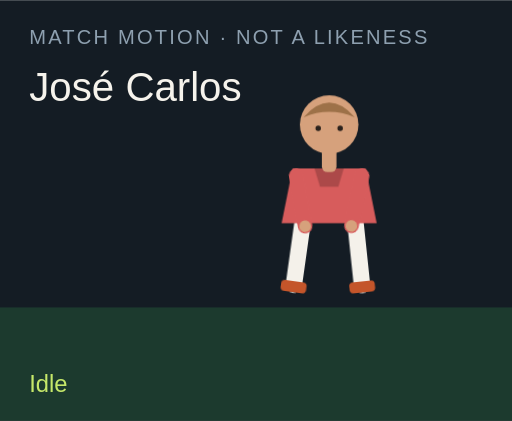
t = 0.00 s
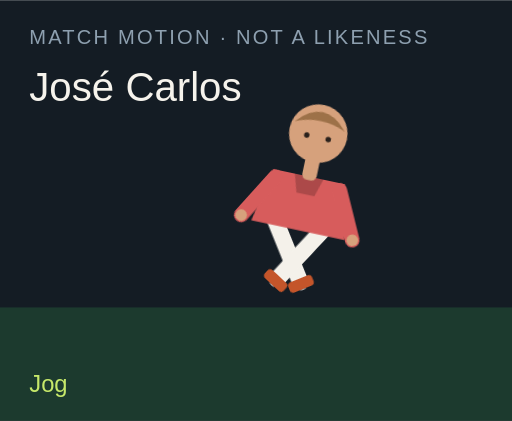
t = 1.50 s
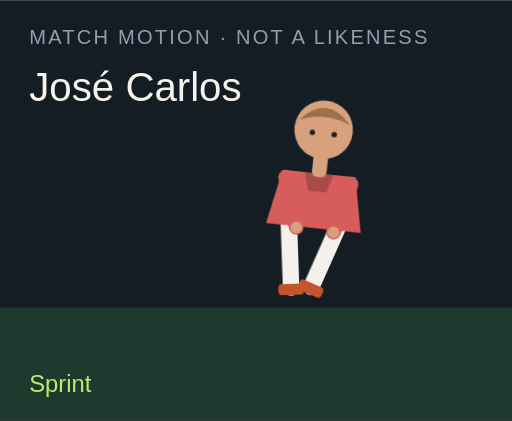
t = 3.00 s
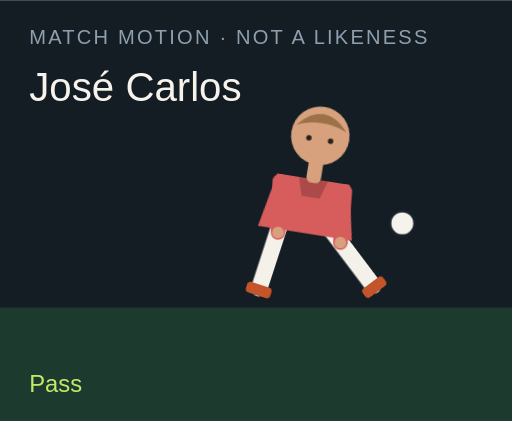
t = 4.50 s
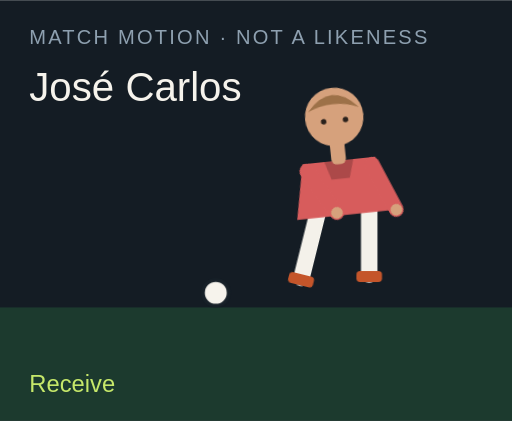
t = 6.00 s
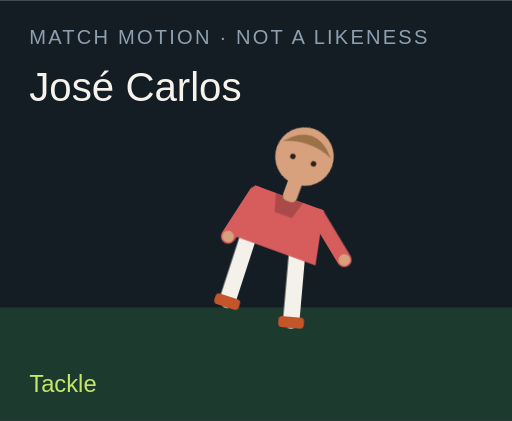
t = 7.50 s

The animated SVG that drew these frames (rendered in a browser with its animation timeline set to each time). Animation: 18 CSS @keyframes rules; one cycle of 9.00 s, repeats indefinitely.

<?xml version="1.0" encoding="UTF-8"?>
<svg xmlns="http://www.w3.org/2000/svg" viewBox="0 0 280 230" role="img">
  <style>@media (prefers-reduced-motion: reduce){animate,animateTransform{display:none}}</style>
  <rect width="280" height="230" fill="#141c24"/>
  <rect y="168" width="280" height="62" fill="#1c3a2e"/>
  <text x="16" y="24" fill="#8ea0b0" font-family="Arial,sans-serif" font-size="11" letter-spacing="1.2">MATCH MOTION · NOT A LIKENESS</text>
  <text x="16" y="55" fill="#f6f3ec" font-family="Impact,sans-serif" font-size="22">José Carlos</text>
  <circle r="7" fill="#f6f3ec" stroke="#172028" stroke-width="2" id="motion-30804" cx="150" cy="160" opacity="0">
    
    
    
  </circle>
  <g transform="translate(132 40)">
    <g id="motion-30826" transform="rotate(0 48 90)">
      
      <g id="motion-30828" transform="translate(0 0)">
        
        <g transform="translate(34 78)"><g id="motion-30830" transform="rotate(8)"><path d="M0 0 V38" stroke="#f4f1ea" stroke-width="9" stroke-linecap="round"/><rect x="-7" y="36" width="14" height="6" rx="2" fill="#c4552a"/></g></g>
        <g transform="translate(62 78)"><g id="motion-30832" transform="rotate(-6)"><path d="M0 0 V38" stroke="#f4f1ea" stroke-width="9" stroke-linecap="round"/><rect x="-7" y="36" width="14" height="6" rx="2" fill="#c4552a"/></g></g>
        <path d="M28 52 h40 l6 30 H22 Z" fill="#d75c5c"/>
        <path d="M40 52 h16 l-3 10 H43 Z" fill="#000" opacity=".2"/>
        <g transform="translate(30 56)"><g id="motion-30834" transform="rotate(-10)"><path d="M0 0 V28" stroke="#d75c5c" stroke-width="8" stroke-linecap="round"/><circle cx="0" cy="28" r="3.2" fill="#d6a17c"/></g></g>
        <g transform="translate(66 56)"><g id="motion-30836" transform="rotate(12)"><path d="M0 0 V28" stroke="#d75c5c" stroke-width="8" stroke-linecap="round"/><circle cx="0" cy="28" r="3.2" fill="#d6a17c"/></g></g>
        <rect x="44" y="40" width="8" height="14" rx="3" fill="#d6a17c"/>
        <circle cx="48" cy="28" r="16" fill="#d6a17c"/>
        <path d="M34 24 Q48 8 62 24 Q48 18 34 24" fill="#9d7148"/>
        <circle cx="42" cy="30" r="1.5" fill="#2a211c"/><circle cx="54" cy="30" r="1.5" fill="#2a211c"/>
      </g>
    </g>
  </g>
  <text x="16" y="214" fill="#c6e86a" font-family="Arial,sans-serif" font-size="13" opacity="1" id="motion-30808">Idle</text><text x="16" y="214" fill="#c6e86a" font-family="Arial,sans-serif" font-size="13" opacity="0" id="motion-30810">Jog</text><text x="16" y="214" fill="#c6e86a" font-family="Arial,sans-serif" font-size="13" opacity="0" id="motion-30812">Sprint</text><text x="16" y="214" fill="#c6e86a" font-family="Arial,sans-serif" font-size="13" opacity="0" id="motion-30814">Dribble</text><text x="16" y="214" fill="#c6e86a" font-family="Arial,sans-serif" font-size="13" opacity="0" id="motion-30816">Pass</text><text x="16" y="214" fill="#c6e86a" font-family="Arial,sans-serif" font-size="13" opacity="0" id="motion-30818">Shoot</text><text x="16" y="214" fill="#c6e86a" font-family="Arial,sans-serif" font-size="13" opacity="0" id="motion-30820">Receive</text><text x="16" y="214" fill="#c6e86a" font-family="Arial,sans-serif" font-size="13" opacity="0" id="motion-30822">Tackle</text><text x="16" y="214" fill="#c6e86a" font-family="Arial,sans-serif" font-size="13" opacity="0" id="motion-30824">Point</text>
<style>@keyframes track-30805{0%{cx:150px}11.1%{cx:156px}22.2%{cx:164px}33.300000000000004%{cx:142px}44.4%{cx:190px}55.60000000000001%{cx:250px}66.7%{cx:118px}77.8%{cx:150px}88.9%{cx:150px}100%{cx:150px}}@keyframes track-30806{0%{cy:160px}11.1%{cy:158px}22.2%{cy:154px}33.300000000000004%{cy:156px}44.4%{cy:148px}55.60000000000001%{cy:96px}66.7%{cy:160px}77.8%{cy:160px}88.9%{cy:160px}100%{cy:160px}}@keyframes track-30807{0%{opacity:0}11.1%{opacity:0}22.2%{opacity:0}33.300000000000004%{opacity:1}44.4%{opacity:1}55.60000000000001%{opacity:1}66.7%{opacity:1}77.8%{opacity:0}88.9%{opacity:0}100%{opacity:0}}@keyframes track-30809{0%{opacity:1}11.1%{opacity:0}22.2%{opacity:0}33.300000000000004%{opacity:0}44.4%{opacity:0}55.60000000000001%{opacity:0}66.7%{opacity:0}77.8%{opacity:0}88.9%{opacity:0}100%{opacity:1}}@keyframes track-30811{0%{opacity:0}11.1%{opacity:1}22.2%{opacity:0}33.300000000000004%{opacity:0}44.4%{opacity:0}55.60000000000001%{opacity:0}66.7%{opacity:0}77.8%{opacity:0}88.9%{opacity:0}100%{opacity:0}}@keyframes track-30813{0%{opacity:0}11.1%{opacity:0}22.2%{opacity:1}33.300000000000004%{opacity:0}44.4%{opacity:0}55.60000000000001%{opacity:0}66.7%{opacity:0}77.8%{opacity:0}88.9%{opacity:0}100%{opacity:0}}@keyframes track-30815{0%{opacity:0}11.1%{opacity:0}22.2%{opacity:0}33.300000000000004%{opacity:1}44.4%{opacity:0}55.60000000000001%{opacity:0}66.7%{opacity:0}77.8%{opacity:0}88.9%{opacity:0}100%{opacity:0}}@keyframes track-30817{0%{opacity:0}11.1%{opacity:0}22.2%{opacity:0}33.300000000000004%{opacity:0}44.4%{opacity:1}55.60000000000001%{opacity:0}66.7%{opacity:0}77.8%{opacity:0}88.9%{opacity:0}100%{opacity:0}}@keyframes track-30819{0%{opacity:0}11.1%{opacity:0}22.2%{opacity:0}33.300000000000004%{opacity:0}44.4%{opacity:0}55.60000000000001%{opacity:1}66.7%{opacity:0}77.8%{opacity:0}88.9%{opacity:0}100%{opacity:0}}@keyframes track-30821{0%{opacity:0}11.1%{opacity:0}22.2%{opacity:0}33.300000000000004%{opacity:0}44.4%{opacity:0}55.60000000000001%{opacity:0}66.7%{opacity:1}77.8%{opacity:0}88.9%{opacity:0}100%{opacity:0}}@keyframes track-30823{0%{opacity:0}11.1%{opacity:0}22.2%{opacity:0}33.300000000000004%{opacity:0}44.4%{opacity:0}55.60000000000001%{opacity:0}66.7%{opacity:0}77.8%{opacity:1}88.9%{opacity:0}100%{opacity:0}}@keyframes track-30825{0%{opacity:0}11.1%{opacity:0}22.2%{opacity:0}33.300000000000004%{opacity:0}44.4%{opacity:0}55.60000000000001%{opacity:0}66.7%{opacity:0}77.8%{opacity:0}88.9%{opacity:1}100%{opacity:0}}@keyframes track-30827{0%{transform:rotate(0deg)}11.1%{transform:rotate(8deg)}22.2%{transform:rotate(16deg)}33.300000000000004%{transform:rotate(6deg)}44.4%{transform:rotate(4deg)}55.60000000000001%{transform:rotate(14deg)}66.7%{transform:rotate(-6deg)}77.8%{transform:rotate(34deg)}88.9%{transform:rotate(6deg)}100%{transform:rotate(0deg)}}@keyframes track-30829{0%{transform:translate(0px,0px)}11.1%{transform:translate(0px,-3px)}22.2%{transform:translate(0px,-6px)}33.300000000000004%{transform:translate(0px,-2px)}44.4%{transform:translate(0px,2px)}55.60000000000001%{transform:translate(0px,-4px)}66.7%{transform:translate(0px,1px)}77.8%{transform:translate(0px,10px)}88.9%{transform:translate(0px,-4px)}100%{transform:translate(0px,0px)}}@keyframes track-30831{0%{transform:rotate(8deg)}11.1%{transform:rotate(-26deg)}22.2%{transform:rotate(-42deg)}33.300000000000004%{transform:rotate(-8deg)}44.4%{transform:rotate(6deg)}55.60000000000001%{transform:rotate(12deg)}66.7%{transform:rotate(20deg)}77.8%{transform:rotate(-8deg)}88.9%{transform:rotate(4deg)}100%{transform:rotate(8deg)}}@keyframes track-30833{0%{transform:rotate(-6deg)}11.1%{transform:rotate(24deg)}22.2%{transform:rotate(38deg)}33.300000000000004%{transform:rotate(18deg)}44.4%{transform:rotate(-38deg)}55.60000000000001%{transform:rotate(-54deg)}66.7%{transform:rotate(6deg)}77.8%{transform:rotate(-22deg)}88.9%{transform:rotate(-8deg)}100%{transform:rotate(-6deg)}}@keyframes track-30835{0%{transform:rotate(-10deg)}11.1%{transform:rotate(24deg)}22.2%{transform:rotate(36deg)}33.300000000000004%{transform:rotate(-18deg)}44.4%{transform:rotate(10deg)}55.60000000000001%{transform:rotate(-24deg)}66.7%{transform:rotate(-30deg)}77.8%{transform:rotate(12deg)}88.9%{transform:rotate(14deg)}100%{transform:rotate(-10deg)}}@keyframes track-30837{0%{transform:rotate(12deg)}11.1%{transform:rotate(-20deg)}22.2%{transform:rotate(-32deg)}33.300000000000004%{transform:rotate(14deg)}44.4%{transform:rotate(-26deg)}55.60000000000001%{transform:rotate(18deg)}66.7%{transform:rotate(-22deg)}77.8%{transform:rotate(-6deg)}88.9%{transform:rotate(-96deg)}100%{transform:rotate(12deg)}}@media(prefers-reduced-motion:no-preference){#motion-30804{animation:track-30805 9s linear infinite both,track-30806 9s linear infinite both,track-30807 9s steps(1,end) infinite both}#motion-30808{animation:track-30809 9s steps(1,end) infinite both}#motion-30810{animation:track-30811 9s steps(1,end) infinite both}#motion-30812{animation:track-30813 9s steps(1,end) infinite both}#motion-30814{animation:track-30815 9s steps(1,end) infinite both}#motion-30816{animation:track-30817 9s steps(1,end) infinite both}#motion-30818{animation:track-30819 9s steps(1,end) infinite both}#motion-30820{animation:track-30821 9s steps(1,end) infinite both}#motion-30822{animation:track-30823 9s steps(1,end) infinite both}#motion-30824{animation:track-30825 9s steps(1,end) infinite both}#motion-30826{animation:track-30827 9s linear infinite both}#motion-30828{animation:track-30829 9s linear infinite both}#motion-30830{animation:track-30831 9s linear infinite both}#motion-30832{animation:track-30833 9s linear infinite both}#motion-30834{animation:track-30835 9s linear infinite both}#motion-30836{animation:track-30837 9s linear infinite both}}</style></svg>
